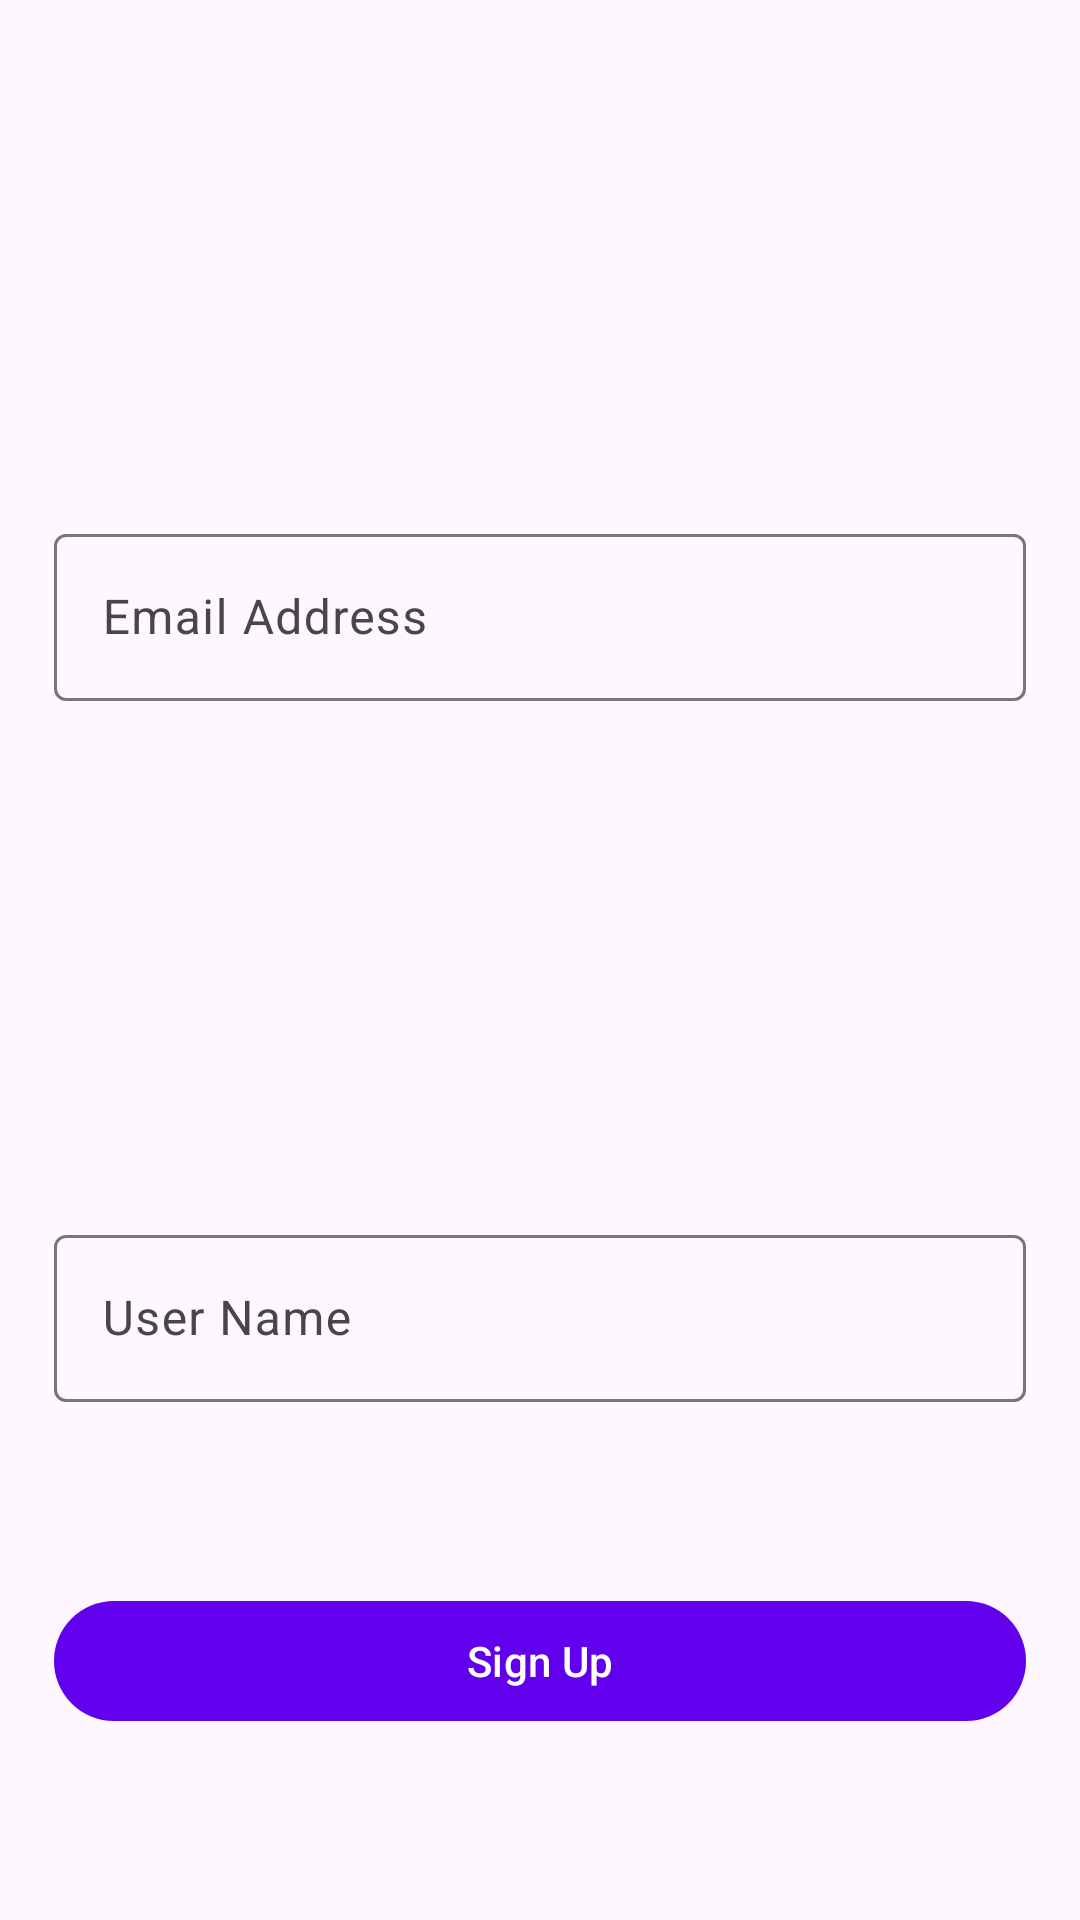

Layout XML and referenced resources for this Android screen:
<!-- AndroidManifest.xml: application theme Theme.ProjektCheck -->
<!-- res/layout/player_sign_up_layout.xml -->
<?xml version="1.0" encoding="utf-8"?>
<androidx.constraintlayout.widget.ConstraintLayout xmlns:android="http://schemas.android.com/apk/res/android"
    xmlns:app="http://schemas.android.com/apk/res-auto"
    android:layout_width="match_parent"
    android:layout_height="match_parent">

    <androidx.constraintlayout.widget.Guideline
        android:id="@+id/start_guideline"
        android:layout_width="match_parent"
        android:layout_height="match_parent"
        android:orientation="vertical"
        app:layout_constraintGuide_percent="0.05" />

    <androidx.constraintlayout.widget.Guideline
        android:id="@+id/end_guideline"
        android:layout_width="match_parent"
        android:layout_height="match_parent"
        android:orientation="vertical"
        app:layout_constraintGuide_percent="0.95" />

    <androidx.constraintlayout.widget.Guideline
        android:id="@+id/top_guideline"
        android:layout_width="match_parent"
        android:layout_height="match_parent"
        android:orientation="horizontal"
        app:layout_constraintGuide_percent="0.0" />

    <androidx.constraintlayout.widget.Guideline
        android:id="@+id/bottom_guideline"
        android:layout_width="match_parent"
        android:layout_height="match_parent"
        android:orientation="horizontal"
        app:layout_constraintGuide_percent="1.0" />

    <com.google.android.material.textfield.TextInputLayout
        android:id="@+id/email_sign_up_enter_wrap"
        android:layout_width="0dp"
        android:layout_height="wrap_content"
        app:layout_constraintBottom_toTopOf="@id/username_sign_up_enter_wrap"
        app:layout_constraintEnd_toStartOf="@id/end_guideline"
        app:layout_constraintStart_toEndOf="@id/start_guideline"
        app:layout_constraintTop_toBottomOf="@id/top_guideline">

        <com.google.android.material.textfield.TextInputEditText
            android:id="@+id/email_sign_up_enter"
            android:layout_width="match_parent"
            android:layout_height="wrap_content"
            android:hint="Email Address" />
    </com.google.android.material.textfield.TextInputLayout>

    <com.google.android.material.textfield.TextInputLayout
        android:id="@+id/username_sign_up_enter_wrap"
        android:layout_width="0dp"
        android:layout_height="wrap_content"
        app:layout_constraintBottom_toTopOf="@id/bottom_guideline"
        app:layout_constraintEnd_toStartOf="@id/end_guideline"
        app:layout_constraintStart_toEndOf="@id/start_guideline"
        app:layout_constraintTop_toBottomOf="@id/email_sign_up_enter_wrap">

        <com.google.android.material.textfield.TextInputEditText
            android:id="@+id/username_sign_up_enter"
            android:layout_width="match_parent"
            android:layout_height="wrap_content"
            android:hint="User Name" />
    </com.google.android.material.textfield.TextInputLayout>

    <com.google.android.material.button.MaterialButton
        android:id="@+id/sign_up"
        android:layout_width="0dp"
        android:layout_height="wrap_content"
        android:text="Sign Up"
        app:layout_constraintBottom_toTopOf="@id/bottom_guideline"
        app:layout_constraintEnd_toStartOf="@id/end_guideline"
        app:layout_constraintStart_toEndOf="@id/start_guideline"
        app:layout_constraintTop_toBottomOf="@id/username_sign_up_enter_wrap" />

</androidx.constraintlayout.widget.ConstraintLayout>
<!-- resources referenced by this layout -->
<resources>
  <style name="Theme.ProjektCheck" parent="Theme.Material3.DayNight.NoActionBar">
          
          <item name="colorPrimary">@color/purple_500</item>
          <item name="colorPrimaryVariant">@color/purple_700</item>
          <item name="colorOnPrimary">@color/white</item>
          
          <item name="colorSecondary">@color/teal_200</item>
          <item name="colorSecondaryVariant">@color/teal_700</item>
          <item name="colorOnSecondary">@color/black</item>
          
          <item name="android:statusBarColor">?attr/colorPrimaryVariant</item>
          
      </style>
  <!-- not gathered from this repository: default colours our renderer supplied (Android Studio template values) -->
  <color name="purple_500">#FF6200EE</color>
  <color name="purple_700">#FF3700B3</color>
  <color name="teal_200">#FF03DAC5</color>
  <color name="teal_700">#FF018786</color>
  <color name="black">#FF000000</color>
  <color name="white">#FFFFFFFF</color>
</resources>
